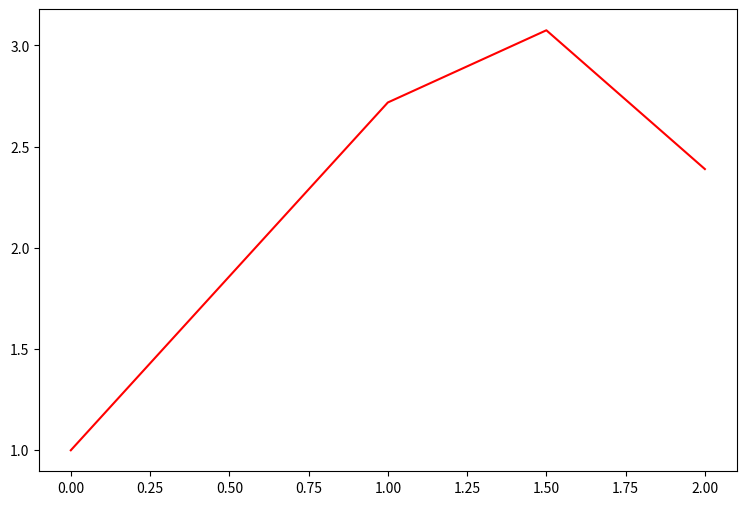

Source code (Python):
import matplotlib.pyplot as plt


def function_l(n, j, num_x, array_x):
    value_l = 1
    for i in range(0, n + 1):
        if i != j:
            value_l = value_l * ((num_x - array_x[i]) / (array_x[j] - array_x[i]))
    return value_l


def coefficient_a(n, j, num_x, array_x):
    value_t = 0
    for i in range(0, n + 1):
        if i != j:
            value_t = value_t + 1 / (array_x[j] - array_x[i])
    value_a = (1 - 2 * (num_x - array_x[j]) * value_t) * (function_l(n, j, num_x, array_x)) ** 2
    return value_a


def coefficient_b(n, j, num_x, array_x):
    value_b = (num_x - array_x[j]) * (function_l(n, j, num_x, array_x)) ** 2
    return value_b


def function_h(num_x, array_x, array_y, array_dy):
    n = len(array_x) - 1  # 根据传入参数自行确定使用几次Hermite插值
    value_h = 0
    for j in range(0, n + 1):
        value_h = value_h + array_y[j] * coefficient_a(n, j, num_x, array_x) + \
                  array_dy[j] * coefficient_b(n, j, num_x, array_x)
    return value_h


if __name__ == "__main__":
    '''
    x = [1.3, 1.6, 1.9]
    y = [0.620086, 0.4554022, 0.2818186]
    dy = [-0.5220232, -0.5698959, -0.5811571]
    '''
    '''
    x = [1, 2]
    y = [2, 3]
    dy = [1, -1]
    '''

    x = [0, 1, 2]
    y = [1, 2.718, 2.389]
    dy = [1, 2.718, 2.389]

    x1 = 1.5
    y1 = function_h(x1, x, y, dy)
    print("f(x1) =", y1)

    x.insert(2, x1)
    y.insert(2, y1)
    print("x:", x, "y:", y)

    plt.figure(figsize=(9, 6))
    plt.plot(x, y, 'r')
    plt.savefig('ex1.pdf', format='pdf')
    plt.show()
